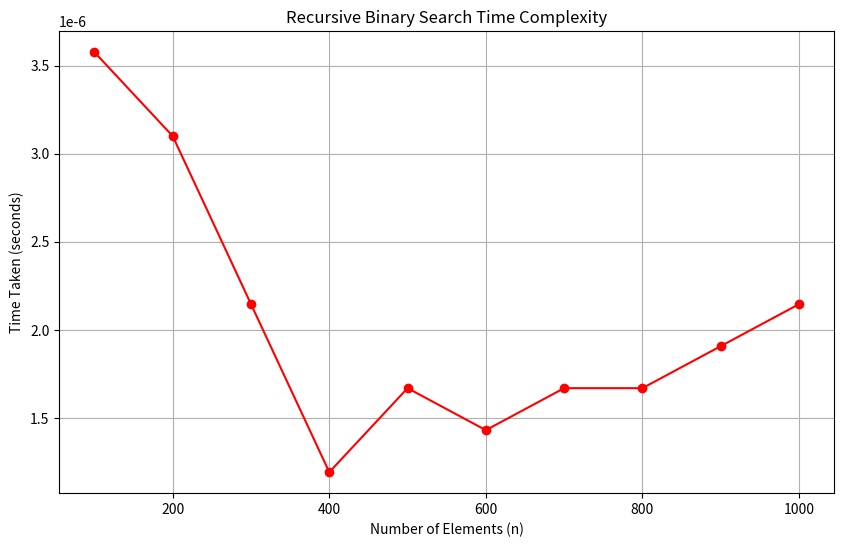

The matplotlib source for this figure:
# -*- coding: utf-8 -*-
"""Untitled1.ipynb

Automatically generated by Colab.

Original file is located at
    https://colab.research.google.com/<link-removed>
"""

import time
import random
import matplotlib.pyplot as plt
def binary_search(arr, target, low, high):
    if low > high:
        return -1

    mid = (low + high) // 2
    if arr[mid] == target:
        return mid
    elif arr[mid] > target:
        return binary_search(arr, target, low, mid - 1)
    else:
        return binary_search(arr, target, mid + 1, high)

def time_binary_search(n):
    arr = sorted(random.sample(range(1, 10*n), n))
    target = random.choice(arr)
    start_time = time.time()
    binary_search(arr, target, 0, n - 1)
    end_time = time.time()
    return end_time - start_time
times = []
sizes = []
for n in range(100, 1001, 100):
    time_taken = time_binary_search(n)
    times.append(time_taken)
    sizes.append(n)
plt.figure(figsize=(10, 6))
plt.plot(sizes, times, marker='o', linestyle='-', color='r')
plt.title("Recursive Binary Search Time Complexity")
plt.xlabel("Number of Elements (n)")
plt.ylabel("Time Taken (seconds)")
plt.grid(True)
plt.show()